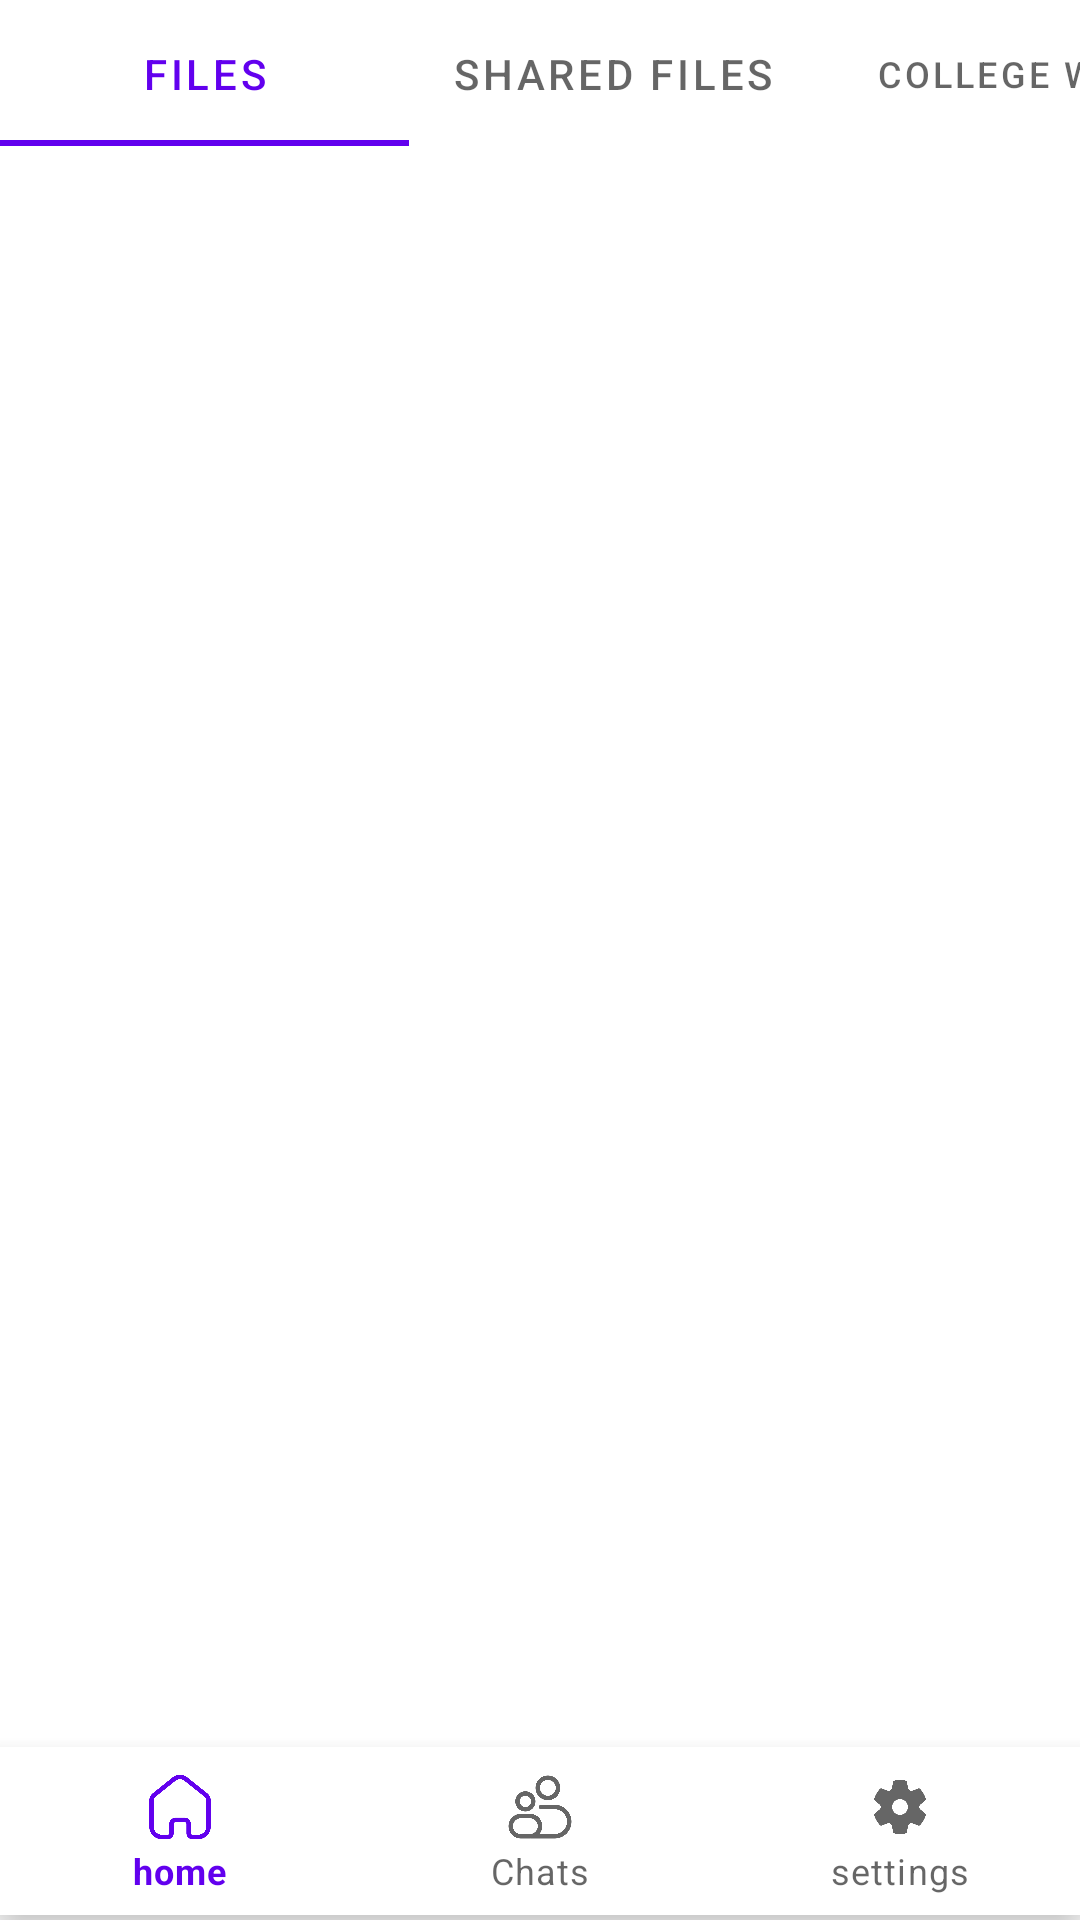

The Android layout XML behind this screen, and the referenced resources:
<!-- AndroidManifest.xml: application theme Theme.Sandesh -->
<!-- res/layout/activity_home.xml -->
<?xml version="1.0" encoding="utf-8"?>
<androidx.constraintlayout.widget.ConstraintLayout xmlns:android="http://schemas.android.com/apk/res/android"
    xmlns:app="http://schemas.android.com/apk/res-auto"
    xmlns:tools="http://schemas.android.com/tools"
    android:layout_width="match_parent"
    android:layout_height="match_parent"
    tools:context=".Home_Activity">

    <com.google.android.material.bottomnavigation.BottomNavigationView
        android:id="@+id/bottom_navigation"
        android:layout_width="match_parent"
        android:layout_height="wrap_content"
        android:layout_alignParentBottom="true"
        app:layout_constraintBottom_toBottomOf="parent"
        app:layout_constraintEnd_toEndOf="parent"
        app:layout_constraintHorizontal_bias="1.0"
        app:layout_constraintStart_toStartOf="parent"
        app:layout_constraintTop_toTopOf="parent"
        app:layout_constraintVertical_bias="0.997"
        app:menu="@menu/menu" />

    <com.google.android.material.tabs.TabLayout
        android:id="@+id/tablayout"
        android:layout_width="409dp"
        android:layout_height="wrap_content"
        app:layout_constraintBottom_toBottomOf="parent"
        app:layout_constraintEnd_toEndOf="parent"
        app:layout_constraintHorizontal_bias="0.0"
        app:layout_constraintStart_toStartOf="parent"
        app:layout_constraintTop_toTopOf="parent"
        app:layout_constraintVertical_bias="0.001">

        <com.google.android.material.tabs.TabItem
            android:layout_width="wrap_content"
            android:layout_height="wrap_content"
            android:text="files" />

        <com.google.android.material.tabs.TabItem
            android:layout_width="wrap_content"
            android:layout_height="wrap_content"
            android:text="Shared files" />

        <com.google.android.material.tabs.TabItem
            android:layout_width="wrap_content"
            android:layout_height="wrap_content"
            android:text="college wall" />
    </com.google.android.material.tabs.TabLayout>

    <androidx.viewpager2.widget.ViewPager2
        android:id="@+id/viewpager2"
        android:layout_width="410dp"
        android:layout_height="626dp"
        android:layout_marginTop="1dp"
        android:layout_marginBottom="56dp"
        app:layout_constraintBottom_toBottomOf="parent"
        app:layout_constraintEnd_toEndOf="parent"
        app:layout_constraintHorizontal_bias="0.0"
        app:layout_constraintStart_toStartOf="parent"
        app:layout_constraintTop_toBottomOf="@+id/tablayout">


    </androidx.viewpager2.widget.ViewPager2>


</androidx.constraintlayout.widget.ConstraintLayout>
<!-- resources referenced by this layout -->
<resources>
  <style name="Theme.Sandesh" parent="Theme.MaterialComponents.DayNight.DarkActionBar">
          
          <item name="colorPrimary">@color/purple_500</item>
          <item name="colorPrimaryVariant">@color/purple_700</item>
          <item name="colorOnPrimary">@color/white</item>
          
          <item name="colorSecondary">@color/teal_200</item>
          <item name="colorSecondaryVariant">@color/teal_700</item>
          <item name="colorOnSecondary">@color/black</item>
          
          <item name="android:statusBarColor" tools:targetApi="l">?attr/colorPrimaryVariant</item>
          
      </style>
  <!-- not gathered from this repository: default colours our renderer supplied (Android Studio template values) -->
  <color name="purple_500">#FF6200EE</color>
  <color name="purple_700">#FF3700B3</color>
  <color name="teal_200">#FF03DAC5</color>
  <color name="teal_700">#FF018786</color>
  <color name="black">#FF000000</color>
  <color name="white">#FFFFFFFF</color>
</resources>
